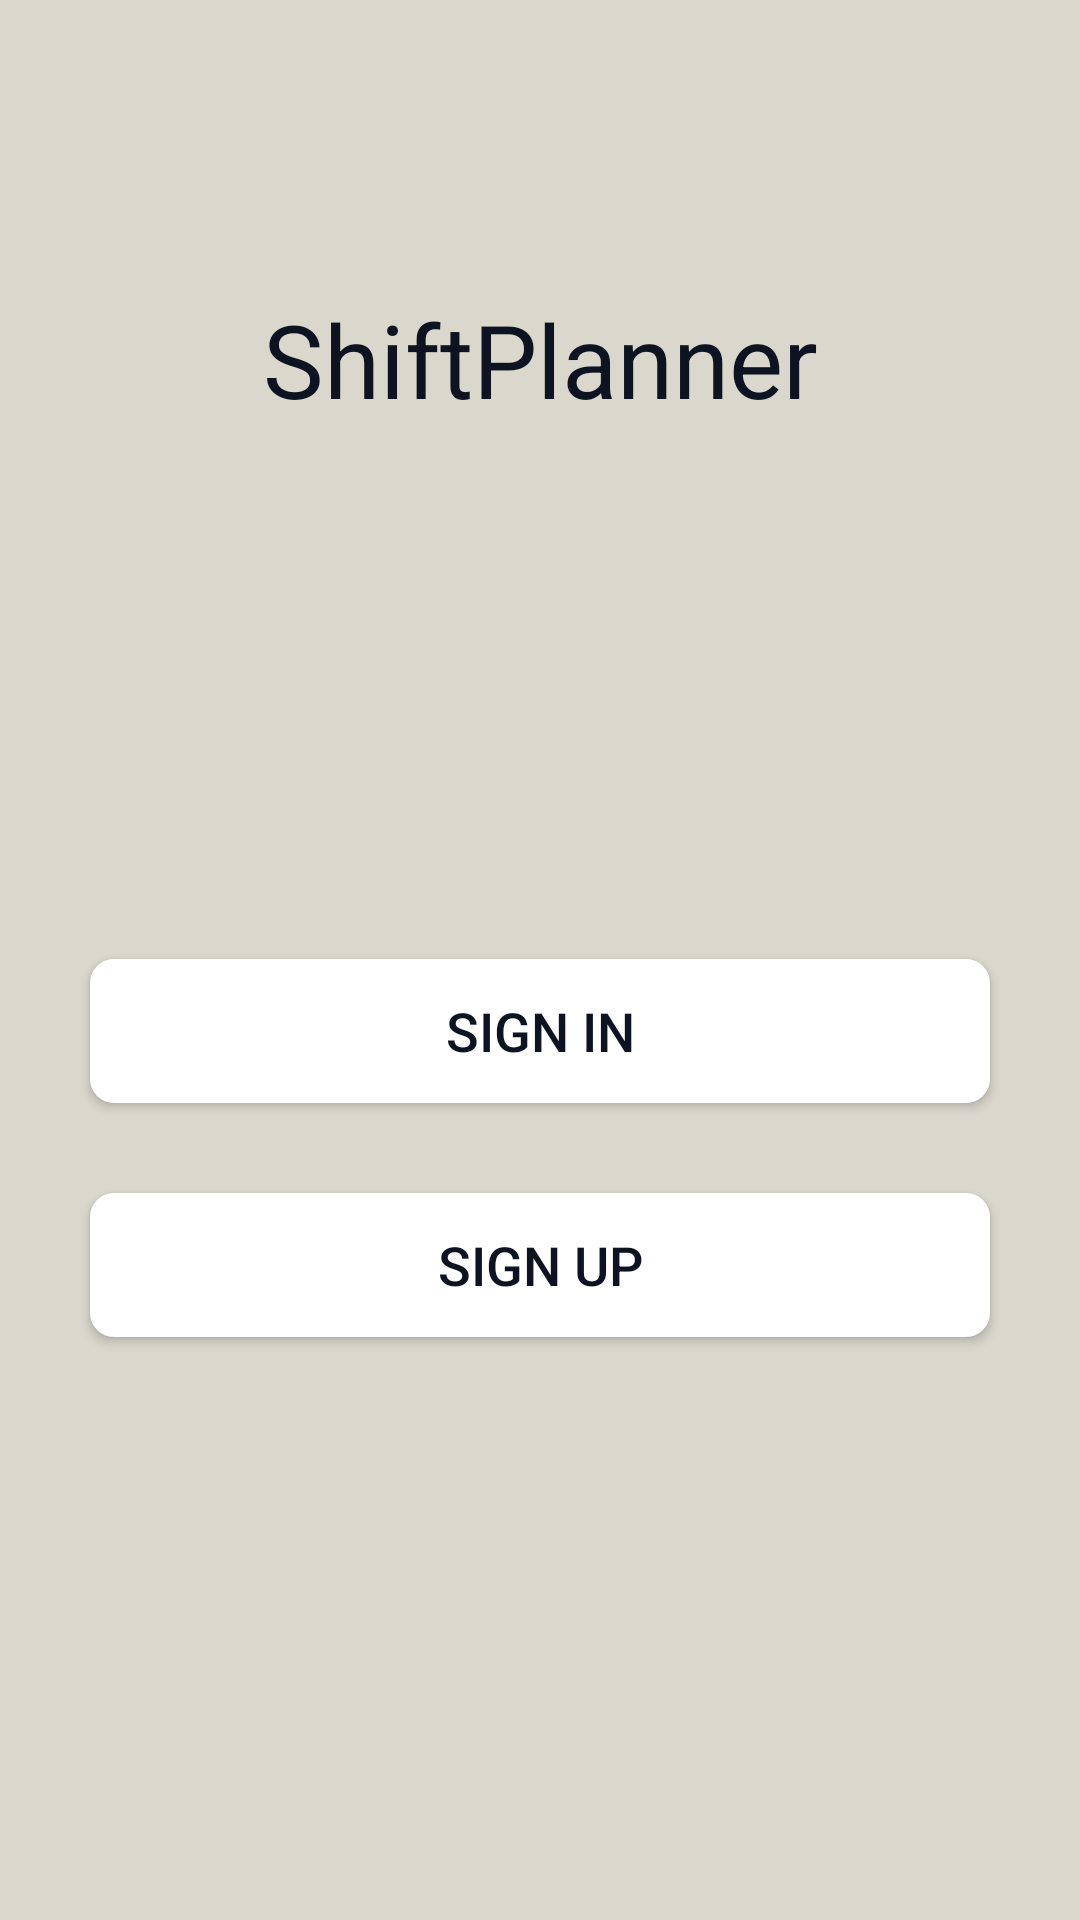

Reconstruct the res/layout file that produces this screen, plus the resources it refers to.
<!-- AndroidManifest.xml: application theme Theme.ShiftPlanner -->
<!-- res/layout/fragment_welcome.xml -->
<?xml version="1.0" encoding="utf-8"?>
<LinearLayout xmlns:android="http://schemas.android.com/apk/res/android"
    xmlns:app="http://schemas.android.com/apk/res-auto"
    xmlns:tools="http://schemas.android.com/tools"
    android:id="@+id/linearLayout"
    android:layout_width="match_parent"
    android:layout_height="match_parent"
    android:background="@color/myWhite"
    android:layoutDirection="ltr"
    android:orientation="vertical"
    tools:context=".fragments.WelcomeFragment">

    <TextView
        android:id="@+id/textViewTitle"
        android:layout_width="match_parent"
        android:layout_height="wrap_content"
        android:layout_weight="1"
        android:gravity="center"
        android:text="ShiftPlanner"
        android:textColor="#0d1321"
        android:textSize="34sp" />

    <LinearLayout
        android:layout_width="match_parent"
        android:layout_height="wrap_content"
        android:layout_weight="1"
        android:orientation="vertical">

        <Button
            android:id="@+id/buttonToSignInPage"
            android:layout_width="match_parent"
            android:layout_height="wrap_content"
            android:layout_marginLeft="30dp"
            android:layout_marginTop="80dp"
            android:layout_marginRight="30dp"
            android:textColor="#0d1321"
            android:textSize="18sp"
            android:background="@drawable/btn_delete_selector"
            android:text="Sign In" />

        <Button
            android:id="@+id/buttonToSignUpPage"
            android:layout_width="match_parent"
            android:layout_height="wrap_content"
            android:layout_marginLeft="30dp"
            android:layout_marginTop="30dp"
            android:layout_marginRight="30dp"
            android:textColor="#0d1321"
            android:textSize="18sp"
            android:background="@drawable/btn_delete_selector"
            android:text="Sign Up" />

    </LinearLayout>
</LinearLayout>
<!-- resources referenced by this layout -->
<resources>
  <color name="myWhite">#dad7cd</color>
  <!-- drawable btn_delete_selector (drawable) -->
  <?xml version="1.0" encoding="utf-8"?>
  <selector xmlns:android="http://schemas.android.com/apk/res/android">
      
      <item android:state_pressed="true">
          <ripple android:color="#8F8F8F"> 
              <item>
                  <shape android:shape="rectangle">
                      <solid android:color="@color/black" /> 
                      <corners android:radius="8dp" /> 
                  </shape>
              </item>
          </ripple>
      </item>
      
      <item>
          <shape android:shape="rectangle">
              <solid android:color="@color/white" /> 
              <corners android:radius="8dp" /> 
          </shape>
      </item>
  </selector>
  <style name="Theme.ShiftPlanner" parent="Base.Theme.ShiftPlanner" />
  <color name="black">#FF000000</color>
  <color name="white">#FFFFFFFF</color>
  <style name="Base.Theme.ShiftPlanner" parent="Theme.AppCompat.DayNight.NoActionBar">
          
          
      </style>
</resources>
